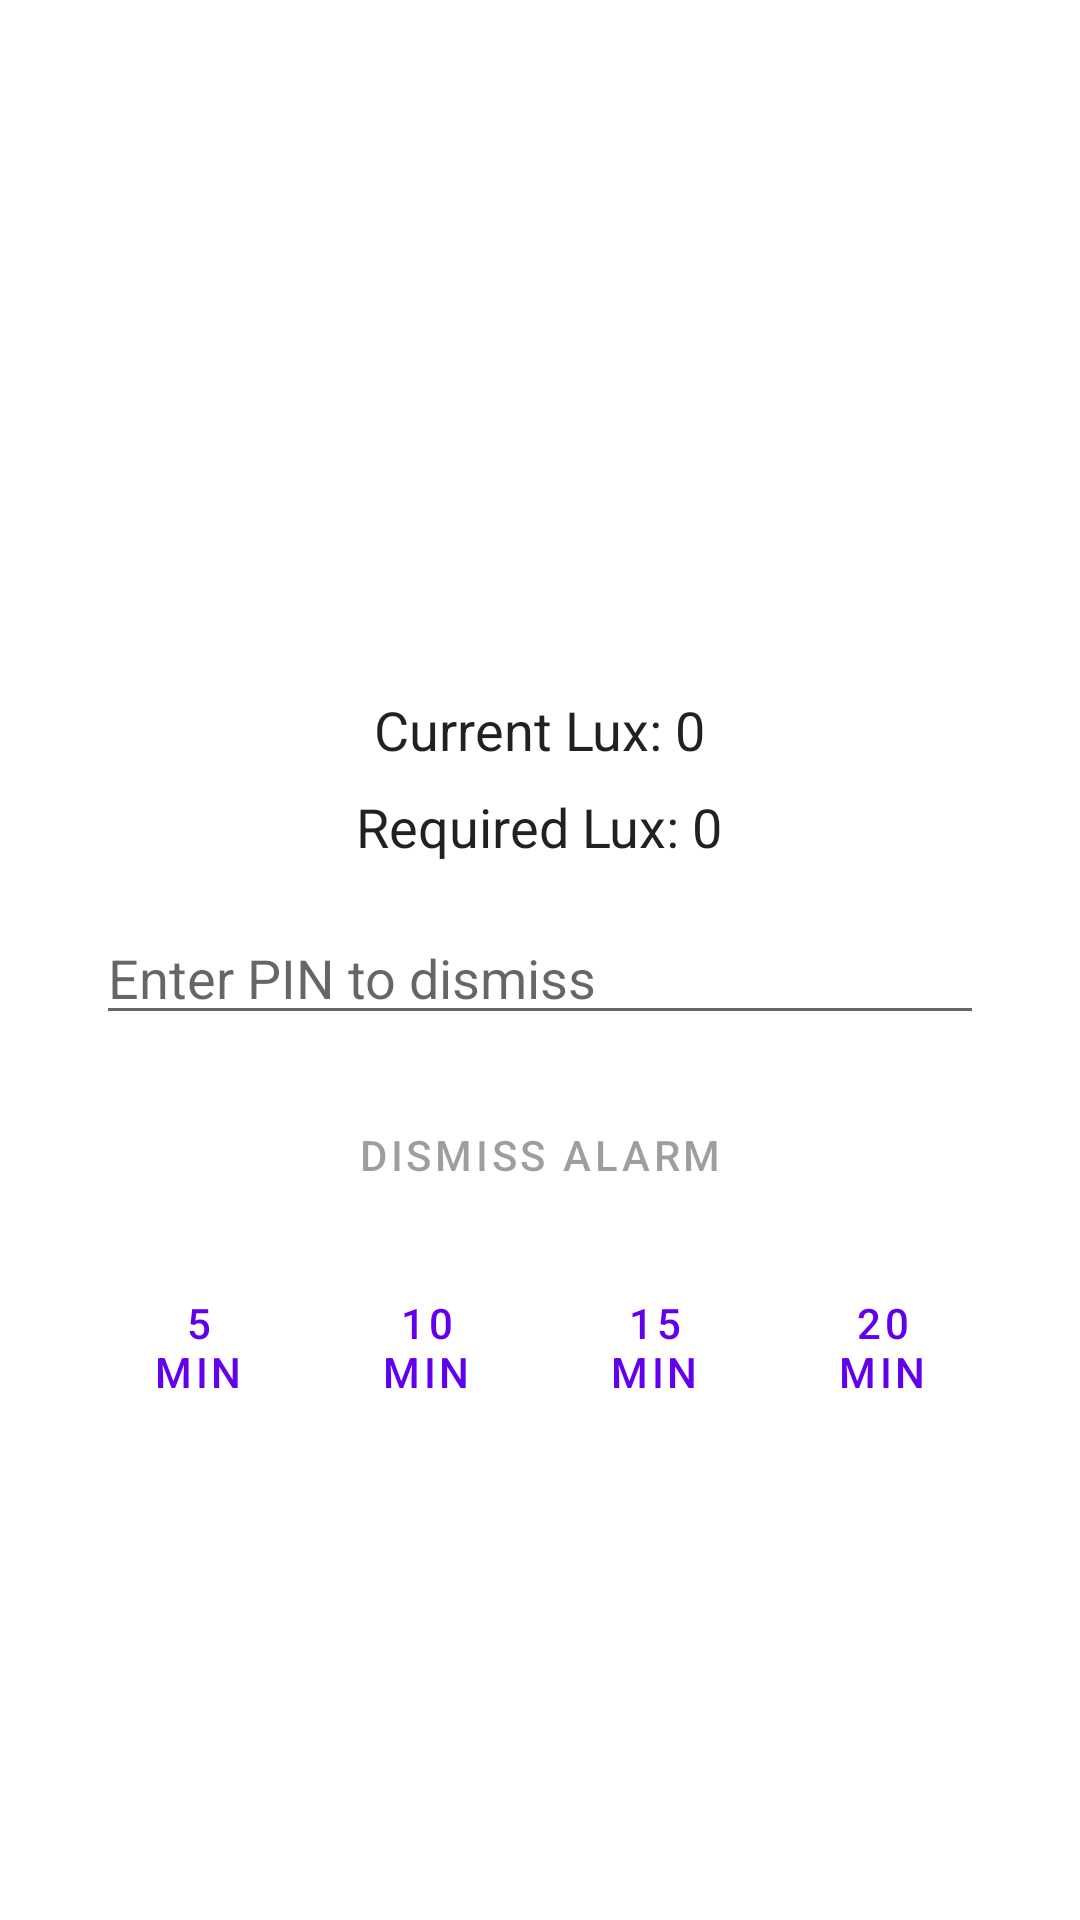

Layout XML and referenced resources for this Android screen:
<!-- AndroidManifest.xml: fallback theme Theme.MaterialComponents.DayNight.NoActionBar -->
<!-- res/layout/activity_alarm_screen.xml -->
<?xml version="1.0" encoding="utf-8"?>
<LinearLayout xmlns:android="http://schemas.android.com/apk/res/android"
    xmlns:tools="http://schemas.android.com/tools"
    android:layout_width="match_parent"
    android:layout_height="match_parent"
    android:background="?android:attr/colorBackground"
    android:gravity="center"
    android:orientation="vertical"
    android:padding="32dp">

    <TextView
        android:id="@+id/alarmLabelTextView"
        android:layout_width="wrap_content"
        android:layout_height="wrap_content"
        android:layout_marginBottom="32dp"
        android:textColor="?android:attr/textColorPrimary"
        android:textSize="24sp"
        tools:text="Alarm Label" />

    <LinearLayout
        android:id="@+id/lux_container"
        android:layout_width="match_parent"
        android:layout_height="wrap_content"
        android:gravity="center_horizontal"
        android:orientation="vertical"
        android:visibility="visible">

        <TextView
            android:id="@+id/current_lux_label"
            android:layout_width="wrap_content"
            android:layout_height="wrap_content"
            android:text="Current Lux: 0"
            android:textColor="?android:attr/textColorPrimary"
            android:textSize="18sp" />

        <TextView
            android:id="@+id/required_lux_label"
            android:layout_width="wrap_content"
            android:layout_height="wrap_content"
            android:layout_marginTop="8dp"
            android:text="Required Lux: 0"
            android:textColor="?android:attr/textColorPrimary"
            android:textSize="18sp" />
    </LinearLayout>

    <EditText
        android:id="@+id/pinEditText"
        android:layout_width="match_parent"
        android:layout_height="wrap_content"
        android:layout_marginTop="16dp"
        android:hint="Enter PIN to dismiss"
        android:inputType="numberPassword"
        android:textColor="?android:attr/textColorPrimary"
        android:textColorHint="?android:attr/textColorHint" />

    <Button
        android:id="@+id/dismissButton"
        style="@style/Widget.MaterialComponents.Button"
        android:layout_width="match_parent"
        android:layout_height="wrap_content"
        android:layout_marginTop="16dp"
        android:enabled="false"
        android:text="Dismiss Alarm" />

    <LinearLayout
        android:id="@+id/snooze_button_container"
        android:layout_width="match_parent"
        android:layout_height="wrap_content"
        android:layout_marginTop="16dp"
        android:orientation="horizontal">

        <Button
            android:id="@+id/snooze5minButton"
            style="@style/Widget.MaterialComponents.Button.OutlinedButton"
            android:layout_width="0dp"
            android:layout_height="wrap_content"
            android:layout_marginEnd="8dp"
            android:layout_weight="1"
            android:text="5 min" />

        <Button
            android:id="@+id/snooze10minButton"
            style="@style/Widget.MaterialComponents.Button.OutlinedButton"
            android:layout_width="0dp"
            android:layout_height="wrap_content"
            android:layout_marginEnd="8dp"
            android:layout_weight="1"
            android:text="10 min" />

        <Button
            android:id="@+id/snooze15minButton"
            style="@style/Widget.MaterialComponents.Button.OutlinedButton"
            android:layout_width="0dp"
            android:layout_height="wrap_content"
            android:layout_marginEnd="8dp"
            android:layout_weight="1"
            android:text="15 min" />

        <Button
            android:id="@+id/snooze20minButton"
            style="@style/Widget.MaterialComponents.Button.OutlinedButton"
            android:layout_width="0dp"
            android:layout_height="wrap_content"
            android:layout_weight="1"
            android:text="20 min" />
    </LinearLayout>

</LinearLayout>
<!-- resources referenced by this layout -->
<resources>

</resources>
